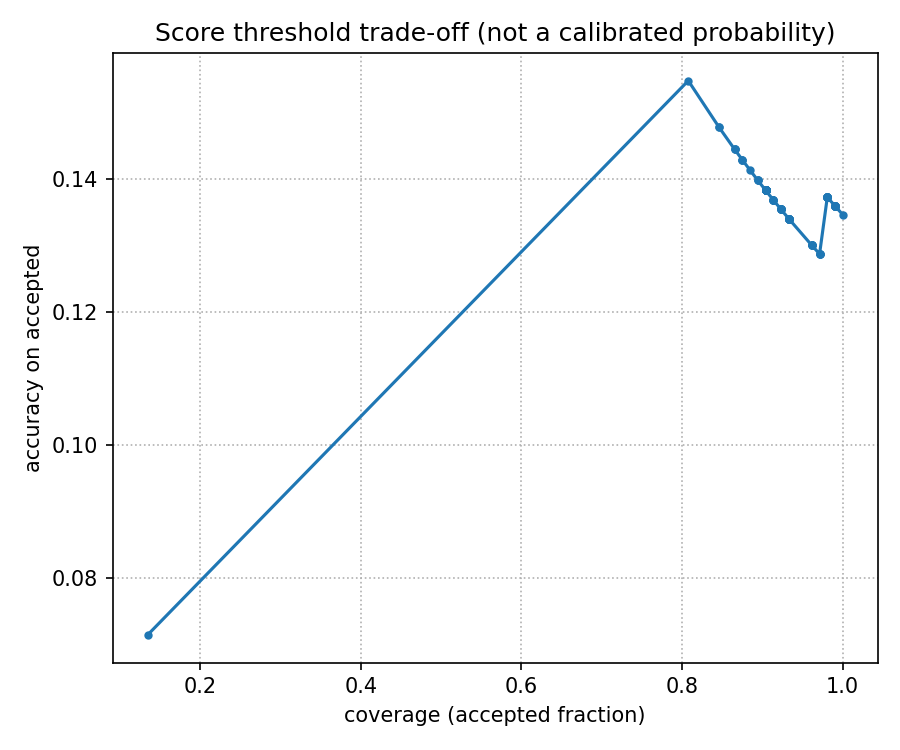

Values plotted in this chart, from the file beside it:
threshold, coverage, accepted_accuracy, accepted
0.01923, 1.0, 0.1346, 104
0.02904, 0.9904, 0.1359, 103
0.03885, 0.9904, 0.1359, 103
0.04865, 0.9904, 0.1359, 103
0.05846, 0.9904, 0.1359, 103
0.06827, 0.9904, 0.1359, 103
0.07808, 0.9904, 0.1359, 103
0.08788, 0.9904, 0.1359, 103
0.09769, 0.9904, 0.1359, 103
0.1075, 0.9904, 0.1359, 103
0.1173, 0.9904, 0.1359, 103
0.1271, 0.9904, 0.1359, 103
0.1369, 0.9904, 0.1359, 103
0.1467, 0.9808, 0.1373, 102
0.1565, 0.9808, 0.1373, 102
0.1663, 0.9808, 0.1373, 102
0.1762, 0.9808, 0.1373, 102
0.186, 0.9808, 0.1373, 102
0.1958, 0.9808, 0.1373, 102
0.2056, 0.9808, 0.1373, 102
0.2154, 0.9808, 0.1373, 102
0.2252, 0.9808, 0.1373, 102
0.235, 0.9808, 0.1373, 102
0.2448, 0.9808, 0.1373, 102
0.2546, 0.9711, 0.1287, 101
0.2644, 0.9711, 0.1287, 101
0.2742, 0.9711, 0.1287, 101
0.284, 0.9711, 0.1287, 101
0.2939, 0.9615, 0.13, 100
0.3036, 0.9615, 0.13, 100
0.3135, 0.9615, 0.13, 100
0.3233, 0.9615, 0.13, 100
0.3331, 0.9615, 0.13, 100
0.3429, 0.9327, 0.134, 97
0.3527, 0.9327, 0.134, 97
0.3625, 0.9327, 0.134, 97
0.3723, 0.9327, 0.134, 97
0.3821, 0.9327, 0.134, 97
0.3919, 0.9327, 0.134, 97
0.4017, 0.9327, 0.134, 97
0.4115, 0.9327, 0.134, 97
0.4214, 0.9327, 0.134, 97
0.4311, 0.9327, 0.134, 97
0.441, 0.9327, 0.134, 97
0.4508, 0.9327, 0.134, 97
0.4606, 0.9231, 0.1354, 96
0.4704, 0.9231, 0.1354, 96
0.4802, 0.9231, 0.1354, 96
0.49, 0.9231, 0.1354, 96
0.4998, 0.9231, 0.1354, 96
0.5096, 0.9231, 0.1354, 96
0.5194, 0.9231, 0.1354, 96
0.5292, 0.9135, 0.1368, 95
0.539, 0.9135, 0.1368, 95
0.5488, 0.9135, 0.1368, 95
0.5586, 0.9135, 0.1368, 95
0.5685, 0.9135, 0.1368, 95
0.5783, 0.9039, 0.1383, 94
0.5881, 0.9039, 0.1383, 94
0.5979, 0.9039, 0.1383, 94
... 41 more rows
